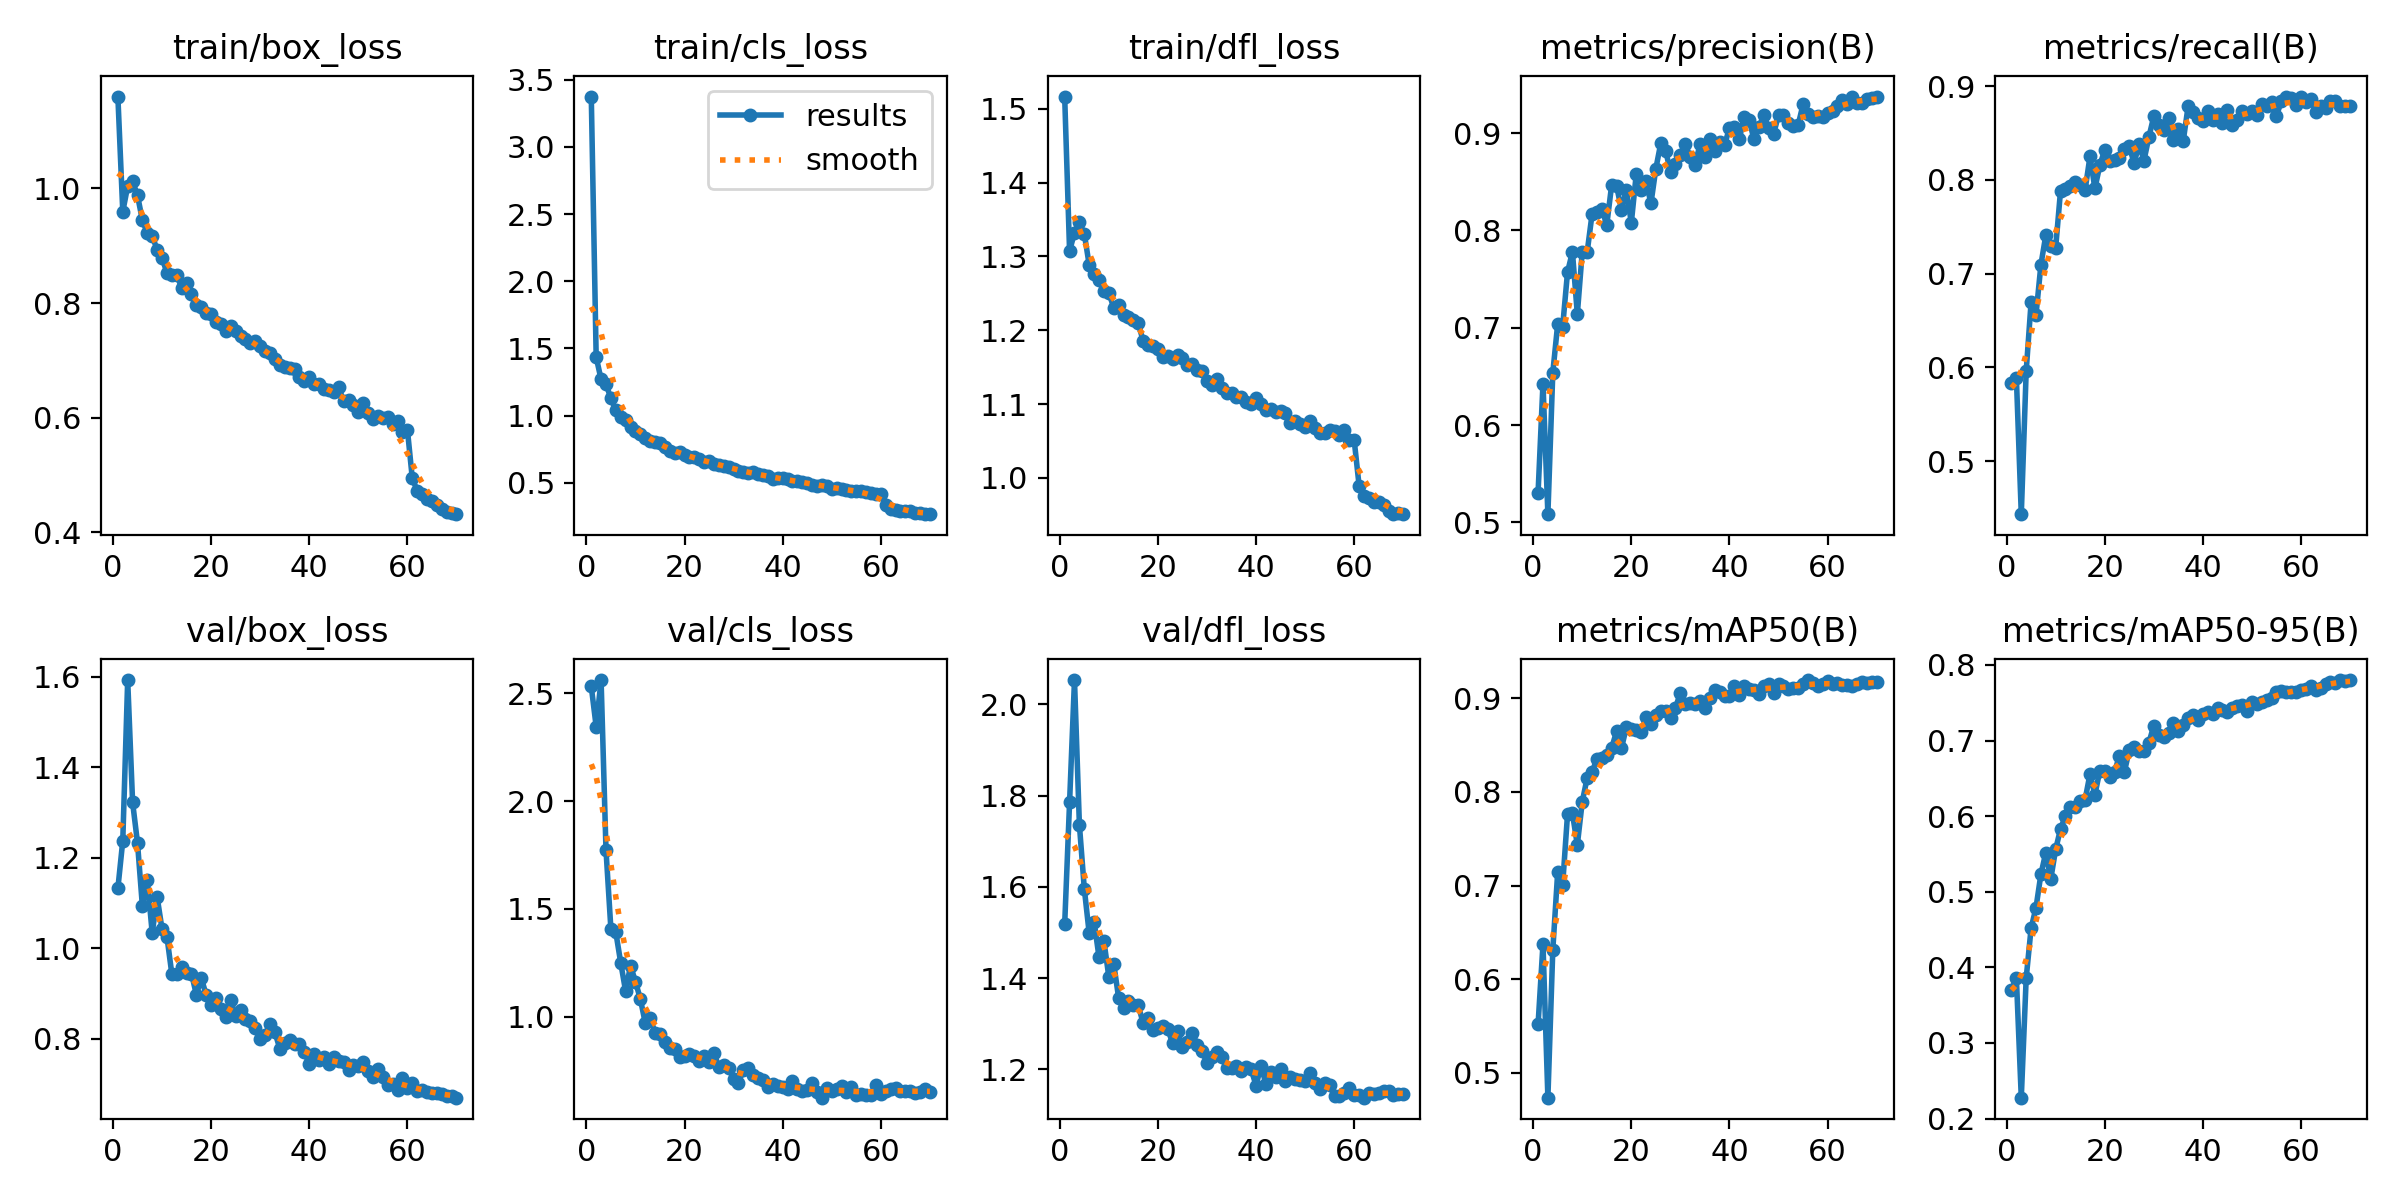

Data behind this chart, as committed beside it:
epoch, train/box_loss, train/cls_loss, train/dfl_loss, metrics/precision(B), metrics/recall(B), metrics/mAP50(B), metrics/mAP50-95(B), val/box_loss, val/cls_loss, val/dfl_loss, lr/pg0, lr/pg1, lr/pg2
1, 1.16, 3.374, 1.516, 0.5305, 0.5837, 0.5518, 0.3703, 1.132, 2.532, 1.518, 0.0002038, 0.0002038, 0.0002038
2, 0.9595, 1.436, 1.307, 0.6428, 0.5889, 0.6373, 0.386, 1.237, 2.346, 1.786, 0.0004063, 0.0004063, 0.0004063
3, 1.004, 1.27, 1.332, 0.5085, 0.4435, 0.4734, 0.2276, 1.592, 2.562, 2.054, 0.0006029, 0.0006029, 0.0006029
4, 1.012, 1.235, 1.346, 0.6539, 0.5962, 0.6312, 0.3859, 1.322, 1.773, 1.736, 0.0005985, 0.0005985, 0.0005985
5, 0.9879, 1.129, 1.331, 0.7039, 0.6696, 0.7144, 0.4517, 1.233, 1.407, 1.596, 0.0005896, 0.0005896, 0.0005896
6, 0.9443, 1.039, 1.288, 0.7007, 0.6562, 0.7002, 0.479, 1.092, 1.392, 1.498, 0.0005808, 0.0005808, 0.0005808
7, 0.9221, 0.9906, 1.276, 0.757, 0.7095, 0.7759, 0.5232, 1.151, 1.251, 1.524, 0.000572, 0.000572, 0.000572
8, 0.9174, 0.9661, 1.268, 0.7779, 0.7411, 0.7771, 0.5518, 1.033, 1.119, 1.446, 0.0005631, 0.0005631, 0.0005631
9, 0.8927, 0.9129, 1.253, 0.7141, 0.7292, 0.7434, 0.5164, 1.113, 1.237, 1.481, 0.0005543, 0.0005543, 0.0005543
10, 0.8793, 0.8865, 1.251, 0.778, 0.7273, 0.7893, 0.5561, 1.042, 1.163, 1.403, 0.0005454, 0.0005454, 0.0005454
11, 0.8524, 0.8674, 1.23, 0.7776, 0.7886, 0.815, 0.5831, 1.025, 1.083, 1.431, 0.0005366, 0.0005366, 0.0005366
12, 0.8487, 0.8375, 1.234, 0.8166, 0.7906, 0.8209, 0.6005, 0.9427, 0.9712, 1.357, 0.0005278, 0.0005278, 0.0005278
13, 0.8491, 0.8086, 1.22, 0.8194, 0.7929, 0.8357, 0.6118, 0.944, 0.996, 1.335, 0.0005189, 0.0005189, 0.0005189
14, 0.8265, 0.8069, 1.218, 0.8217, 0.7972, 0.836, 0.6123, 0.9578, 0.9255, 1.35, 0.0005101, 0.0005101, 0.0005101
15, 0.8347, 0.7958, 1.214, 0.8058, 0.794, 0.8393, 0.6197, 0.9447, 0.9178, 1.341, 0.0005012, 0.0005012, 0.0005012
16, 0.8161, 0.7662, 1.209, 0.8469, 0.789, 0.847, 0.6217, 0.9439, 0.8839, 1.34, 0.0004924, 0.0004924, 0.0004924
17, 0.7961, 0.7383, 1.185, 0.846, 0.825, 0.8647, 0.6556, 0.8971, 0.8561, 1.301, 0.0004836, 0.0004836, 0.0004836
18, 0.7934, 0.7225, 1.18, 0.821, 0.7909, 0.8469, 0.6284, 0.9338, 0.8516, 1.312, 0.0004747, 0.0004747, 0.0004747
19, 0.7832, 0.7267, 1.179, 0.8414, 0.8154, 0.8693, 0.6598, 0.8965, 0.812, 1.286, 0.0004659, 0.0004659, 0.0004659
20, 0.7803, 0.7092, 1.175, 0.8079, 0.8318, 0.8675, 0.6599, 0.8751, 0.8196, 1.292, 0.0004571, 0.0004571, 0.0004571
21, 0.7668, 0.6899, 1.164, 0.8576, 0.8202, 0.8658, 0.6518, 0.8904, 0.8278, 1.296, 0.0004482, 0.0004482, 0.0004482
22, 0.764, 0.6917, 1.165, 0.8416, 0.8216, 0.8637, 0.6584, 0.8655, 0.8161, 1.289, 0.0004394, 0.0004394, 0.0004394
23, 0.7521, 0.6759, 1.161, 0.8506, 0.8236, 0.8797, 0.68, 0.8473, 0.7938, 1.257, 0.0004305, 0.0004305, 0.0004305
24, 0.7601, 0.6573, 1.166, 0.8278, 0.8329, 0.8726, 0.6583, 0.8855, 0.8201, 1.285, 0.0004217, 0.0004217, 0.0004217
25, 0.7514, 0.6599, 1.163, 0.8635, 0.8356, 0.8826, 0.6873, 0.8496, 0.7918, 1.248, 0.0004129, 0.0004129, 0.0004129
26, 0.7419, 0.6407, 1.153, 0.8895, 0.8177, 0.8859, 0.6921, 0.8636, 0.8336, 1.26, 0.000404, 0.000404, 0.000404
27, 0.7372, 0.6371, 1.155, 0.8819, 0.8382, 0.8864, 0.6858, 0.8444, 0.7659, 1.28, 0.0003952, 0.0003952, 0.0003952
28, 0.7311, 0.623, 1.146, 0.8598, 0.8206, 0.8794, 0.6857, 0.8398, 0.7744, 1.254, 0.0003863, 0.0003863, 0.0003863
29, 0.7342, 0.6208, 1.145, 0.8683, 0.8456, 0.8898, 0.697, 0.8243, 0.7643, 1.24, 0.0003775, 0.0003775, 0.0003775
30, 0.7259, 0.6051, 1.131, 0.8771, 0.8677, 0.9059, 0.7197, 0.7987, 0.7109, 1.214, 0.0003687, 0.0003687, 0.0003687
31, 0.717, 0.5914, 1.126, 0.8885, 0.8583, 0.8943, 0.7069, 0.8081, 0.6937, 1.228, 0.0003598, 0.0003598, 0.0003598
32, 0.7128, 0.5797, 1.134, 0.8753, 0.8528, 0.8953, 0.705, 0.832, 0.7534, 1.238, 0.000351, 0.000351, 0.000351
33, 0.7023, 0.5764, 1.121, 0.8675, 0.8662, 0.8935, 0.7103, 0.8143, 0.7642, 1.227, 0.0003421, 0.0003421, 0.0003421
34, 0.6922, 0.579, 1.115, 0.8887, 0.8421, 0.8971, 0.723, 0.7781, 0.729, 1.202, 0.0003333, 0.0003333, 0.0003333
35, 0.6892, 0.5634, 1.115, 0.8757, 0.8546, 0.8891, 0.7126, 0.7903, 0.7142, 1.204, 0.0003245, 0.0003245, 0.0003245
36, 0.6859, 0.5554, 1.11, 0.8945, 0.8414, 0.9, 0.7211, 0.7974, 0.7083, 1.208, 0.0003156, 0.0003156, 0.0003156
37, 0.6853, 0.5511, 1.11, 0.8813, 0.8785, 0.909, 0.73, 0.7887, 0.6739, 1.197, 0.0003068, 0.0003068, 0.0003068
38, 0.6717, 0.5329, 1.103, 0.8911, 0.8724, 0.9066, 0.7344, 0.7891, 0.6904, 1.204, 0.000298, 0.000298, 0.000298
39, 0.6633, 0.5345, 1.101, 0.8875, 0.8662, 0.9022, 0.7272, 0.7695, 0.6786, 1.2, 0.0002891, 0.0002891, 0.0002891
40, 0.6708, 0.5334, 1.107, 0.9055, 0.8632, 0.9021, 0.7352, 0.7447, 0.675, 1.164, 0.0002803, 0.0002803, 0.0002803
41, 0.658, 0.5262, 1.1, 0.9061, 0.8735, 0.913, 0.7378, 0.7663, 0.6628, 1.208, 0.0002714, 0.0002714, 0.0002714
42, 0.6583, 0.5123, 1.093, 0.8936, 0.8641, 0.9033, 0.7357, 0.7523, 0.704, 1.169, 0.0002626, 0.0002626, 0.0002626
43, 0.6503, 0.5131, 1.093, 0.9169, 0.8697, 0.9131, 0.7435, 0.759, 0.6672, 1.194, 0.0002538, 0.0002538, 0.0002538
44, 0.6483, 0.5055, 1.09, 0.9137, 0.8611, 0.9101, 0.7409, 0.7439, 0.6558, 1.184, 0.0002449, 0.0002449, 0.0002449
45, 0.6444, 0.503, 1.091, 0.8936, 0.8749, 0.9086, 0.7379, 0.7599, 0.6585, 1.201, 0.0002361, 0.0002361, 0.0002361
46, 0.6528, 0.4874, 1.088, 0.9061, 0.8584, 0.9044, 0.7425, 0.7502, 0.6931, 1.175, 0.0002272, 0.0002272, 0.0002272
47, 0.6286, 0.4745, 1.074, 0.9184, 0.8634, 0.9128, 0.7462, 0.7488, 0.6506, 1.184, 0.0002184, 0.0002184, 0.0002184
48, 0.6313, 0.4859, 1.076, 0.9048, 0.8729, 0.9151, 0.747, 0.7304, 0.6247, 1.179, 0.0002095, 0.0002095, 0.0002095
49, 0.6223, 0.4794, 1.073, 0.8993, 0.8698, 0.9054, 0.7386, 0.7423, 0.6705, 1.177, 0.0002007, 0.0002007, 0.0002007
50, 0.6094, 0.4584, 1.069, 0.9187, 0.8729, 0.9149, 0.751, 0.739, 0.6571, 1.174, 0.0001919, 0.0001919, 0.0001919
51, 0.6248, 0.464, 1.077, 0.9187, 0.8694, 0.9133, 0.7478, 0.749, 0.6648, 1.192, 0.000183, 0.000183, 0.000183
52, 0.6079, 0.4518, 1.068, 0.9102, 0.8809, 0.91, 0.7515, 0.7292, 0.6777, 1.17, 0.0001742, 0.0001742, 0.0001742
53, 0.5985, 0.446, 1.061, 0.9075, 0.8783, 0.9112, 0.7537, 0.7164, 0.6492, 1.157, 0.0001654, 0.0001654, 0.0001654
54, 0.6026, 0.4433, 1.061, 0.9083, 0.8827, 0.9109, 0.7563, 0.7332, 0.6722, 1.17, 0.0001565, 0.0001565, 0.0001565
55, 0.5993, 0.4386, 1.065, 0.9296, 0.8681, 0.9155, 0.7646, 0.7158, 0.6389, 1.165, 0.0001477, 0.0001477, 0.0001477
56, 0.6018, 0.4391, 1.064, 0.9201, 0.8841, 0.9195, 0.7651, 0.6984, 0.6426, 1.141, 0.0001388, 0.0001388, 0.0001388
57, 0.589, 0.4343, 1.058, 0.9166, 0.888, 0.916, 0.7639, 0.7, 0.6393, 1.142, 0.00013, 0.00013, 0.00013
58, 0.5948, 0.428, 1.065, 0.9179, 0.887, 0.9127, 0.7647, 0.6873, 0.635, 1.148, 0.0001212, 0.0001212, 0.0001212
59, 0.5756, 0.4183, 1.051, 0.9166, 0.88, 0.9153, 0.7647, 0.7134, 0.6813, 1.158, 0.0001123, 0.0001123, 0.0001123
60, 0.5791, 0.4166, 1.051, 0.9208, 0.8888, 0.9185, 0.7671, 0.6912, 0.642, 1.143, 0.0001035, 0.0001035, 0.0001035
... 10 more rows
